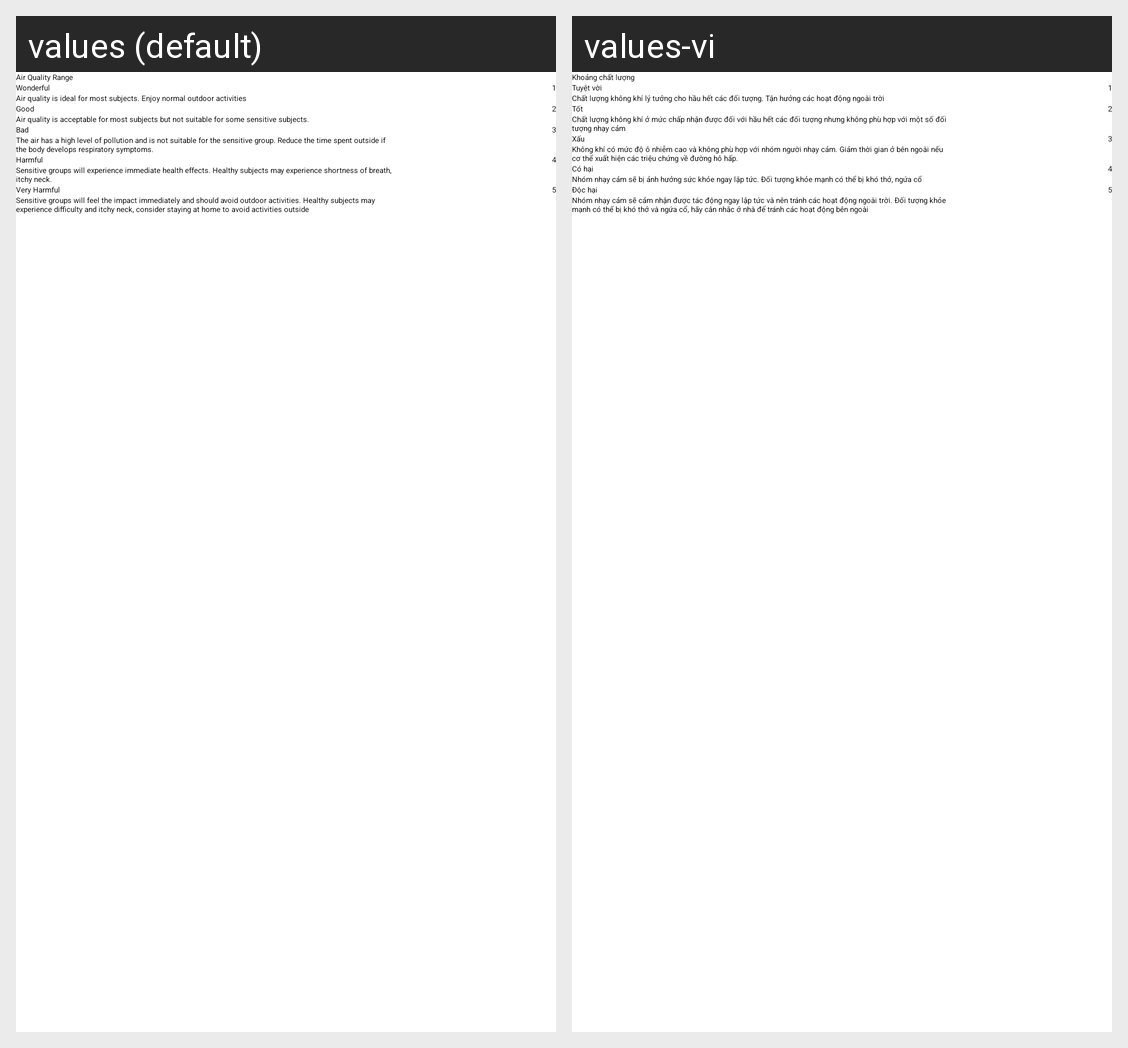

Strings drawn on this Android screen and how each of the app's shown locales translates them:
Android screen res/layout/layout_air_quality_description.xml rendered under 2 locales, left to right: values (default), values-vi. Device: Nexus 5 (rendered at 1080×1920; each locale shown at half size, 540×960, under a caption strip naming it); theme WeatherAppLight.
Strings drawn on this screen, with the default value and each locale's value (text and hints the layout hard-codes, and strings that could not be matched under every locale, appear in the picture but are not listed):

title_air_quality_range
  values: Air Quality Range
  values-vi: Khoảng chất lượng

title_wonderful
  values: Wonderful
  values-vi: Tuyệt vời

text_wonderful_air_range
  values: 1
  values-vi: 1

text_wonderful_air_description
  values: Air quality is ideal for most subjects. Enjoy normal outdoor activities
  values-vi: Chất lượng không khí lý tưởng cho hầu hết các đối tượng. Tận hưởng các hoạt động ngoài trời

title_good
  values: Good
  values-vi: Tốt

text_good_air_range
  values: 2
  values-vi: 2

text_good_air_description
  values: Air quality is acceptable for most subjects but not suitable for some sensitive subjects.
  values-vi: Chất lượng không khí ở mức chấp nhận được đối với hầu hết các đối tượng nhưng không phù hợp với một số đối tượng nhạy cảm

title_bad
  values: Bad
  values-vi: Xấu

text_bad_air_range
  values: 3
  values-vi: 3

text_bad_air_description
  values: The air has a high level of pollution and is not suitable for the sensitive group. Reduce the time spent outside if the body develops respiratory symptoms.
  values-vi: Không khí có mức độ ô nhiễm cao và không phù hợp với nhóm người nhạy cảm. Giảm thời gian ở bên ngoài nếu cơ thể xuất hiện các triệu chứng về đường hô hấp.

title_harmful
  values: Harmful
  values-vi: Có hại

text_harmful_air_range
  values: 4
  values-vi: 4

text_harmful_air_description
  values: Sensitive groups will experience immediate health effects. Healthy subjects may experience shortness of breath, itchy neck.
  values-vi: Nhóm nhạy cảm sẽ bị ảnh hưởng sức khỏe ngay lập tức. Đối tượng khỏe mạnh có thể bị khó thở, ngứa cổ

title_very_harmful
  values: Very Harmful
  values-vi: Độc hại

text_very_harmful_air_range
  values: 5
  values-vi: 5

text_very_harmful_air_description
  values: Sensitive groups will feel the impact immediately and should avoid outdoor activities. Healthy subjects may experience difficulty and itchy neck, consider staying at home to avoid activities outside
  values-vi: Nhóm nhạy cảm sẽ cảm nhận được tác động ngay lập tức và nên tránh các hoạt động ngoài trời. Đối tượng khỏe mạnh có thể bị khó thở và ngứa cổ, hãy cân nhắc ở nhà để tránh các hoạt động bên ngoài
